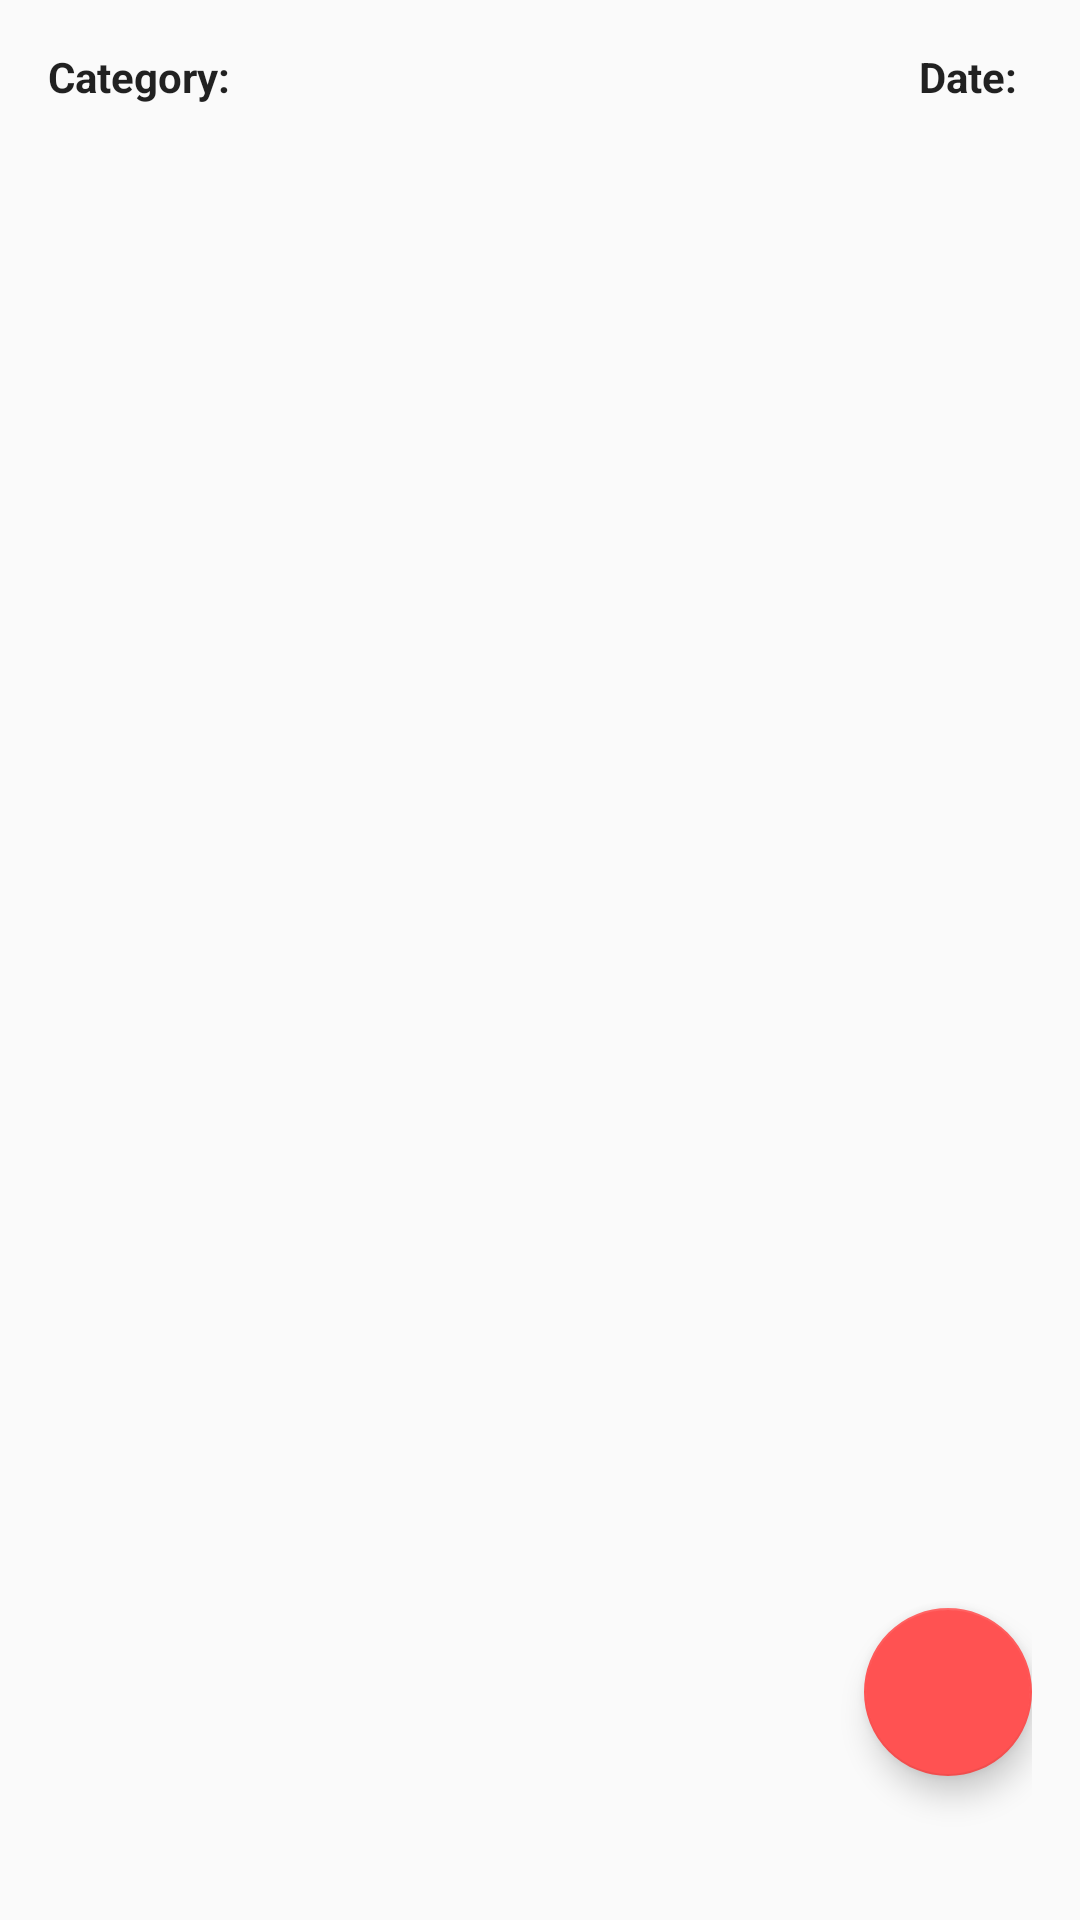

Reconstruct the res/layout file that produces this screen, plus the resources it refers to.
<!-- AndroidManifest.xml: application theme AppTheme -->
<!-- res/layout/fragment_note_detail.xml -->
<?xml version="1.0" encoding="utf-8"?>
<RelativeLayout xmlns:android="http://schemas.android.com/apk/res/android"
    xmlns:app="http://schemas.android.com/apk/res-auto"
    xmlns:tools="http://schemas.android.com/tools"
    android:layout_width="match_parent"
    android:layout_height="match_parent"
    tools:context=".NoteDetailsActivity"
    android:padding="16dp">

    <TextView
        android:layout_width="wrap_content"
        android:layout_height="wrap_content"
        android:text="@string/category"
        android:textStyle="bold"
        android:id="@+id/category_text"
        android:layout_marginEnd="5dp"/>

    <TextView
        android:id="@+id/category"
        android:layout_width="wrap_content"
        android:layout_height="wrap_content"
        android:layout_toEndOf="@id/category_text"
        tools:text="Personal"/>

    <TextView
        android:layout_width="wrap_content"
        android:layout_height="wrap_content"
        android:layout_marginEnd="5dp"
        android:layout_toStartOf="@id/date"
        android:text="@string/date"
        android:textStyle="bold"/>

    <TextView
        android:id="@+id/date"
        android:layout_width="wrap_content"
        android:layout_height="wrap_content"
        android:layout_alignParentEnd="true"
        tools:text="@string/dummy_date"/>

    <TextView
        android:id="@+id/title_text"
        android:layout_width="wrap_content"
        android:layout_height="wrap_content"
        android:layout_below="@id/date"
        android:layout_centerHorizontal="true"
        android:layout_marginTop="16dp"
        android:textSize="24sp"
        android:textStyle="bold"
        tools:text="@string/first_note"/>

    <ScrollView
        android:layout_width="wrap_content"
        android:layout_height="wrap_content"
        android:layout_below="@id/title_text"
        >
        <TextView
            android:id="@+id/note_body"
            android:textSize="16sp"
            android:layout_width="wrap_content"
            android:layout_height="wrap_content"
            android:layout_marginTop="16dp"
            android:fontFamily="casual"
            tools:text="@tools:sample/lorem/random"/>
    </ScrollView>

    <com.google.android.material.floatingactionbutton.FloatingActionButton
        android:layout_width="wrap_content"
        android:layout_height="wrap_content"
        android:layout_alignParentBottom="true"
        android:layout_alignParentEnd="true"
        android:layout_marginBottom="32dp"
        android:src="@drawable/ic_baseline_edit_24"
        android:id="@+id/edit"/>
    </RelativeLayout>
<!-- resources referenced by this layout -->
<resources>
  <string name="category">Category:</string>
  <string name="date">Date:</string>
  <string name="dummy_date">22/07/2020</string>
  <string name="first_note">My First Note</string>
  <style name="AppTheme" parent="Theme.AppCompat.DayNight">
          
          <item name="colorPrimary">@color/colorPrimary</item>
          <item name="colorPrimaryDark">@color/colorPrimaryDark</item>
          <item name="colorAccent">@color/colorAccent</item>
          <item name="android:textColor">?android:attr/textColorPrimary</item>
      </style>
  <color name="colorPrimary">#F44336</color>
  <color name="colorPrimaryDark">#D32F2F</color>
  <color name="colorAccent">#FF5252</color>
</resources>
